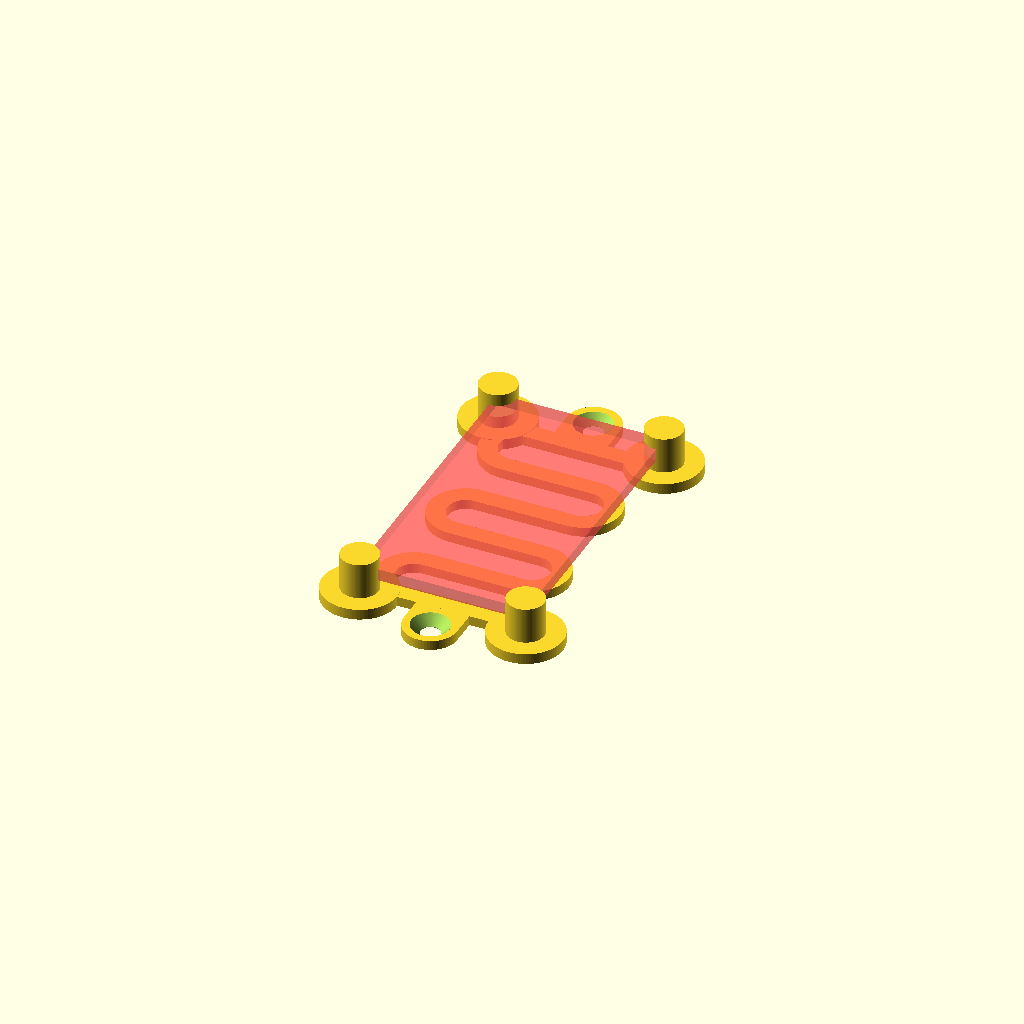
Cell 1: rendered with the file's own defaults.
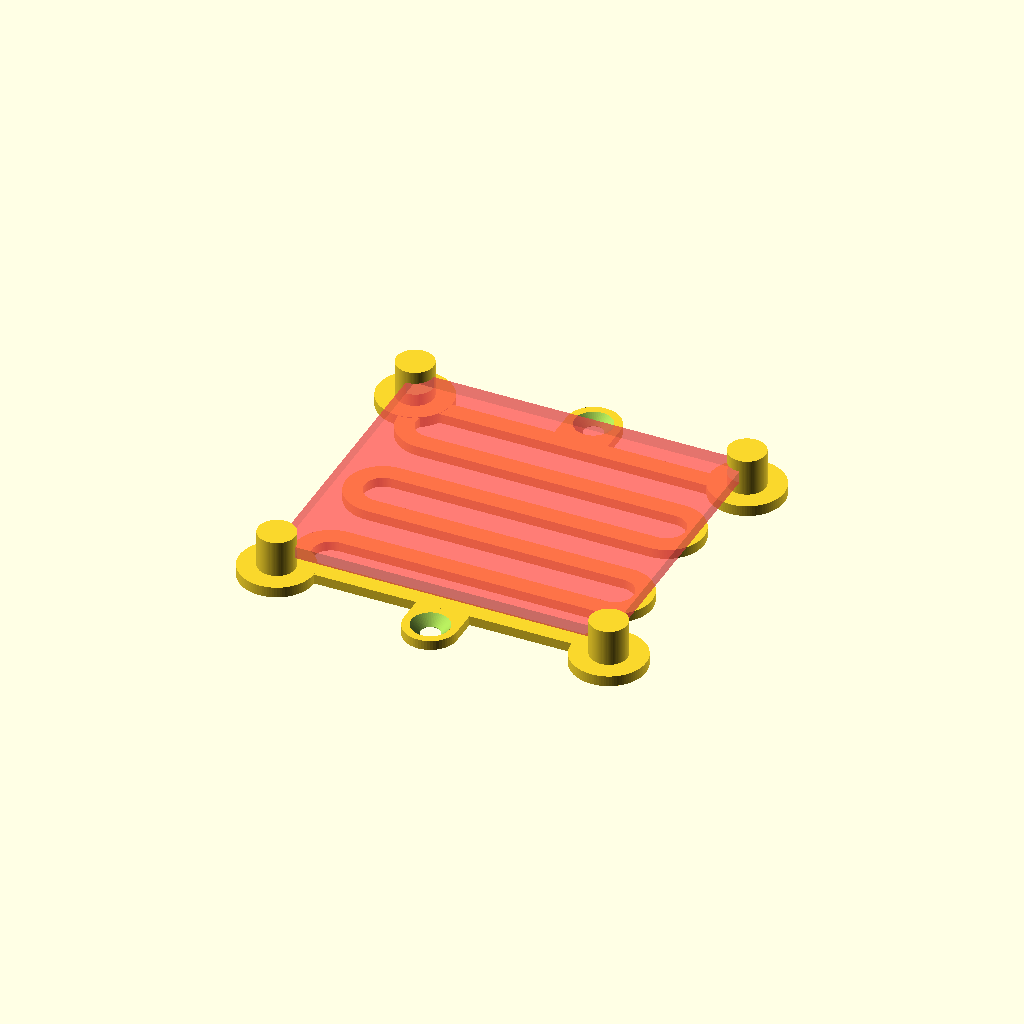
Cell 2: the same model with x_dimension = 68.6.
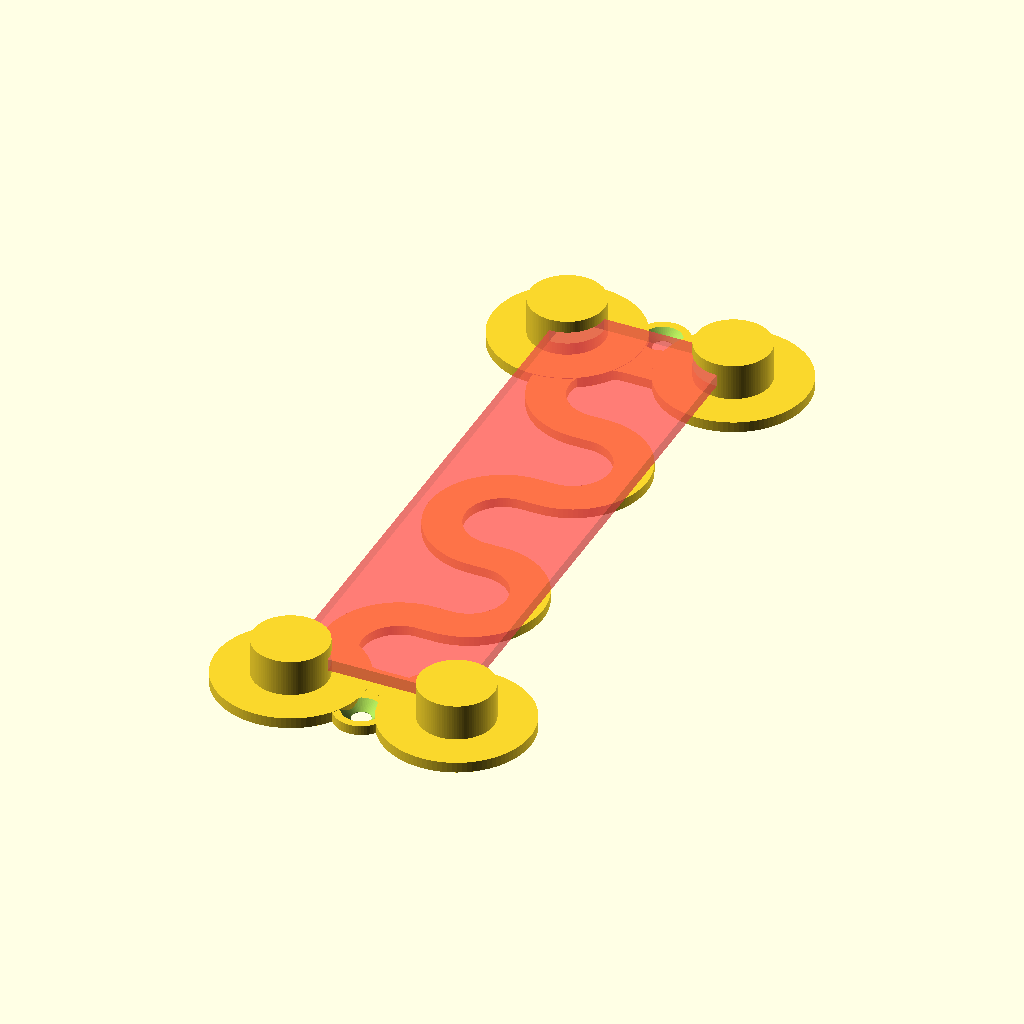
Cell 3: the same model with y_dimension = 122.6.
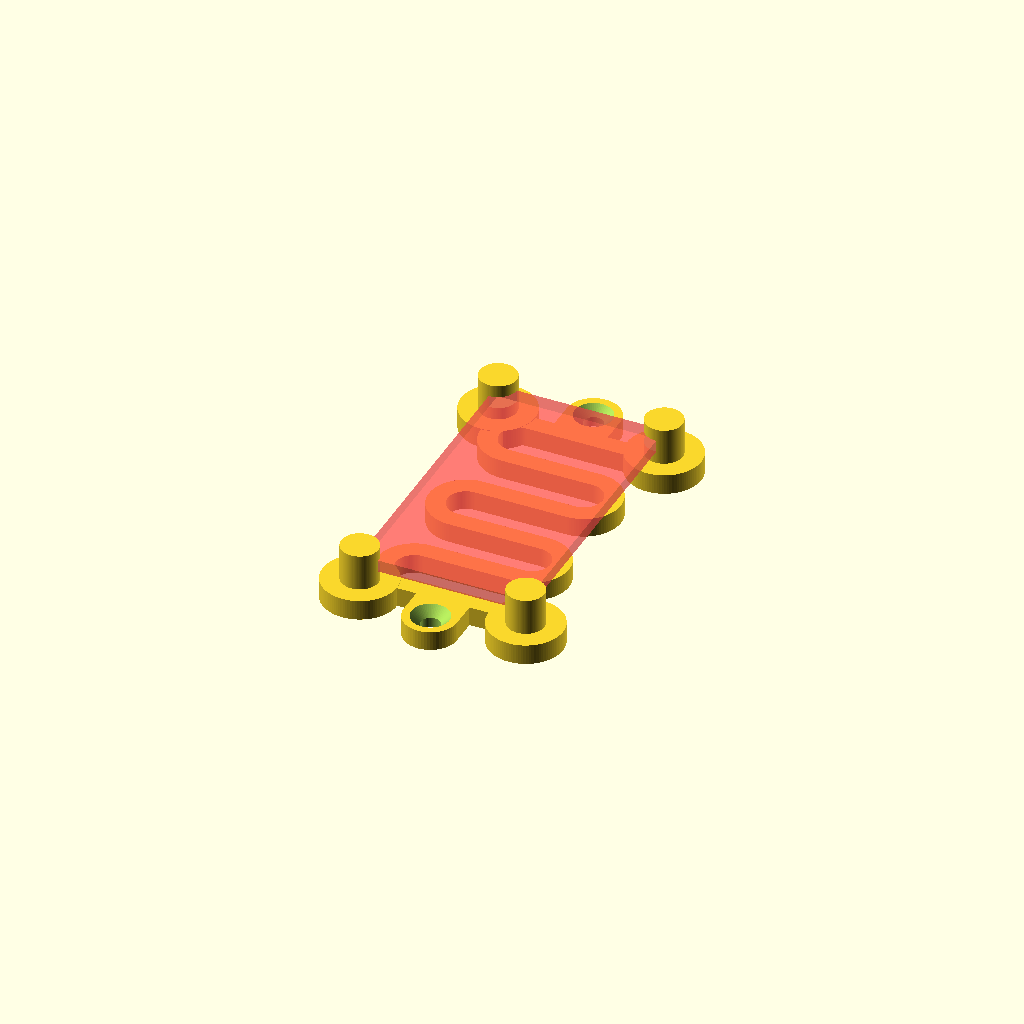
Cell 4 — spring_height set to 4, the other parameters unchanged.
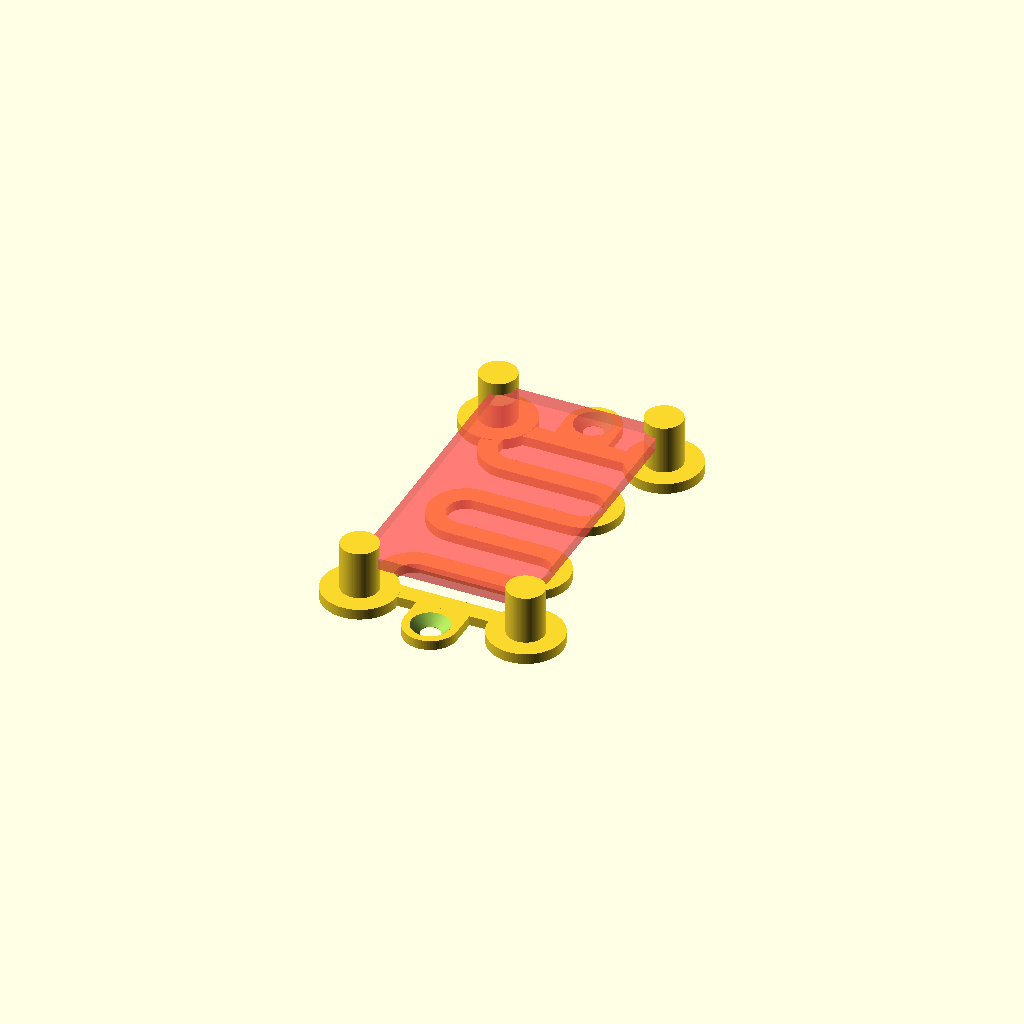
Cell 5: gap_under_board = 5 (everything else at default).
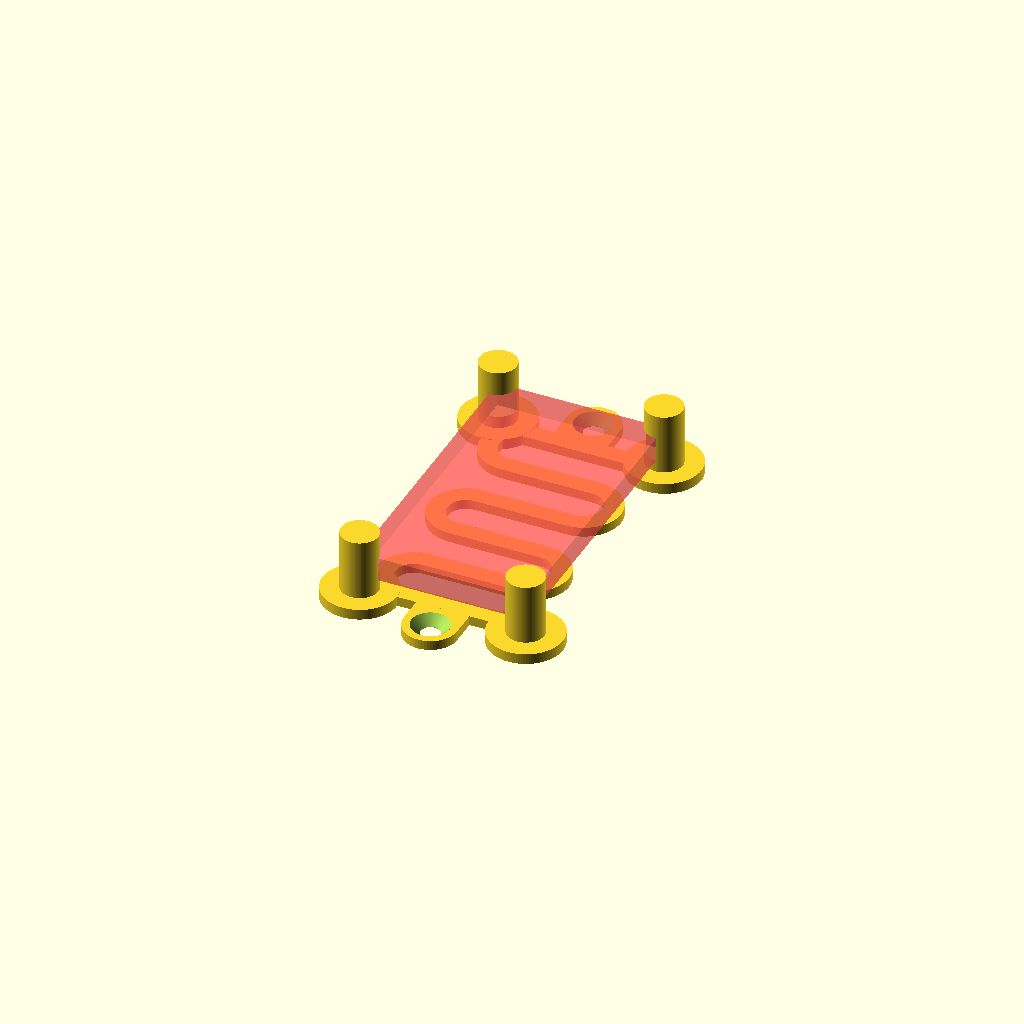
Cell 6 — board_thickness set to 5, the other parameters unchanged.
All cells are drawn from one camera (rotation 55°, 0°, 25°, orthographic, colour scheme Cornfield), so only the parameter changes between them.
The OpenSCAD source (inputs/thingiverse/files/thing-2758851/files/Spring-Board-mount.scad):
////////////////////////////////////////////////
//  Parametric circuit board mount  ////////////
////////////////////////////////////////////////
/// OpenSCAD File V1.0 by Ken_Applications /////
/////////  OpenSCAD version 2015.03-2 //////////
////////       16 - 12 - 2018              /////
////////////////////////////////////////////////


//Parameters/////
x_dimension=34.3;
y_dimension=61.3;
spring_height=2;
gap_under_board=2.5;
corner_support=0; // [1=support 0=no support]
board_thickness=2.5;

///// Tab parameters ////////
Tab_Width=11;
fixing_hole_size=4;
chamfer=1; // [1=chamfer  0= no chamfer]

///////////////////////////////////////////////
Tab_Height=spring_height;

//calculations//
y_thick=y_dimension/16;
x_straight=x_dimension-(4*y_thick);
hgt_with_gap=spring_height+gap_under_board+board_thickness*2;
gap_with_spring=gap_under_board+spring_height;
//////////////////////////////////////////////////////////////
//insert tabs
translate([0,-(y_dimension/2)-Tab_Width/2,0]) tab();
translate([0,+(y_dimension/2)+Tab_Width/2,0]) rotate([0,0,180]) tab();

spring_mount ();


module spring_mount (){
difference(){
union(){
linear_extrude(height=spring_height) 5bends();
if (corner_support==1)  {translate([-x_dimension/2,-y_dimension/2,0]) holes_grid(2,2,x_dimension,y_dimension,y_thick*4,gap_with_spring);}
  
if (corner_support==0)  {translate([-x_dimension/2,-y_dimension/2,0]) holes_grid(2,2,x_dimension,y_dimension,y_thick*4,gap_with_spring-gap_under_board);}
  
    
translate([-x_dimension/2,-y_dimension/2,0]) holes_grid(2,2,x_dimension,y_dimension,y_thick*2,hgt_with_gap);
}

//The board
#translate([0,0,(board_thickness/2)+gap_under_board+spring_height+0.15]) cube([x_dimension+0.3,y_dimension,board_thickness],true);
}
}


 

$fn=100;
$vpr = [60, 0, 345];//cnc view point
//$vpd=(360);


module holes_grid (holesX,holesY,X_Space,Y_Space,holeDiameter,thickness,){
      for (i=[0:holesX-1]) {
        for (j=[0:holesY-1]) {
	 	translate([X_Space*i,Y_Space*j,-.1]) cylinder(d=holeDiameter,h=thickness+0.2);
    }
  }
}


module c_shape(c_thick,straight_len){
difference(){ 
    union(){
    difference(){
        circle(c_thick*2);
       translate([c_thick*3,0,0]) square([c_thick*6,c_thick*6],true) ;
    }  
    translate([straight_len/2,0,0]) square([straight_len,c_thick*4],true);
    }

circle(c_thick);
    translate([(straight_len/2)+0.1,0,0]) square([straight_len+.2,c_thick*2],true);
}

}



module 5bends(){
translate([-(x_dimension/2)+2*y_thick,0,0]){
c_shape(y_thick,x_straight);
translate([x_straight,y_thick*3,0]) rotate([0,0,180]) c_shape(y_thick,x_straight);
translate([x_straight,-y_thick*3,0]) rotate([0,0,180]) c_shape(y_thick,x_straight);
translate([0,y_thick*6,0]) rotate([0,0,0]) c_shape(y_thick,x_straight);
translate([0,-y_thick*6,0]) rotate([0,0,0]) c_shape(y_thick,x_straight);
translate([y_thick+x_straight,(y_dimension/2)-y_thick/2,0]) square([y_thick*2,y_thick],true);   
translate([y_thick+x_straight,-(y_dimension/2)+y_thick/2,0]) square([y_thick*2,y_thick],true);   
}
}



module tab (){
  
difference(){
union(){
linear_extrude(height=Tab_Height) circle(Tab_Width/2,$fn=60);
translate([-Tab_Width/2,0,0]) cube([Tab_Width,Tab_Width/2,Tab_Height],false);
}
cylinder(h=Tab_Height*3, d1=fixing_hole_size, d2=fixing_hole_size, center=true,$fn=60);

if (chamfer==1)  {
translate([0,0,Tab_Height-(fixing_hole_size/2)+.1]) cylinder(h=fixing_hole_size/2, d1=fixing_hole_size, d2=fixing_hole_size+4, center=false,$fn=60);
}

}
}
Customizer parameters (derived from the source; name, type, default, range or options):
x_dimension: number, default 34.3
y_dimension: number, default 61.3
spring_height: number, default 2
gap_under_board: number, default 2.5
corner_support: number, default 0
board_thickness: number, default 2.5
Tab_Width: number, default 11
fixing_hole_size: number, default 4
chamfer: number, default 1
